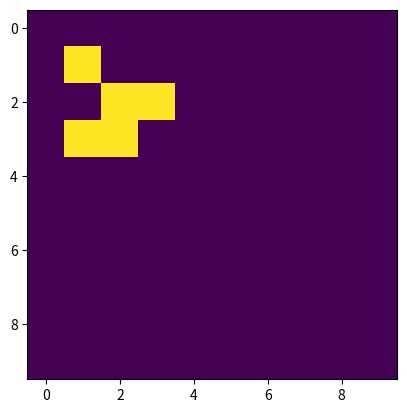

Source code (Python):
import numpy as np
import matplotlib.pyplot as plt
import matplotlib.animation as animation

FIELD_SIZE = 10


def add_glider(grid, i, j):
    """Adds a glider to grid starting from (i, j) coords"""
    glider = np.array([
        [255, 0, 0],
        [0, 255, 255],
        [255, 255, 0]])
    grid[i:i+3, j:j+3] = glider


x = np.array([[0, 0, 255], [255, 255, 0], [0, 255, 0]])


grid = np.random.choice([0, 255], 4*4, p=[0.1, 0.9]).reshape(4, 4)


def main():
    grid = np.zeros(FIELD_SIZE*FIELD_SIZE).reshape(FIELD_SIZE, FIELD_SIZE)
    add_glider(grid, 1, 1)
    plt.imshow(grid, interpolation='nearest')

    plt.show()

if __name__ == '__main__':
    main()
